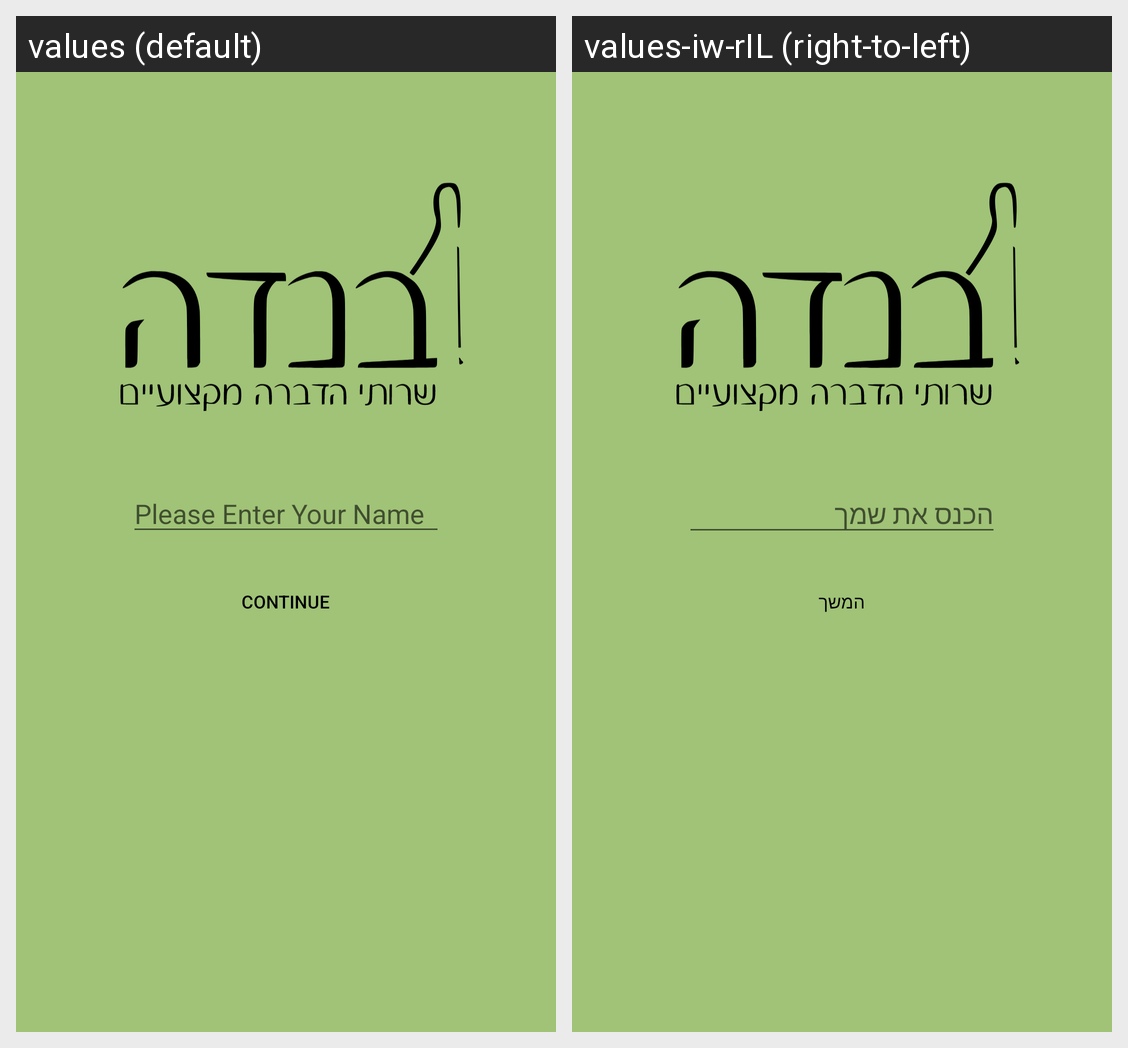

Translations of the strings shown on this Android screen, per locale in the grid:
Android screen res/layout/activity_main.xml rendered under 2 locales, left to right: values (default), values-iw-rIL (right-to-left). Device: Nexus 5 (rendered at 1080×1920; each locale shown at half size, 540×960, under a caption strip naming it); theme Theme.BendaApp.
Strings drawn on this screen, with the default value and each locale's value (text and hints the layout hard-codes, and strings that could not be matched under every locale, appear in the picture but are not listed):

name_txt
  values: Please Enter Your Name
  values-iw-rIL: הכנס את שמך

continue_txt
  values: Continue
  values-iw-rIL: המשך
